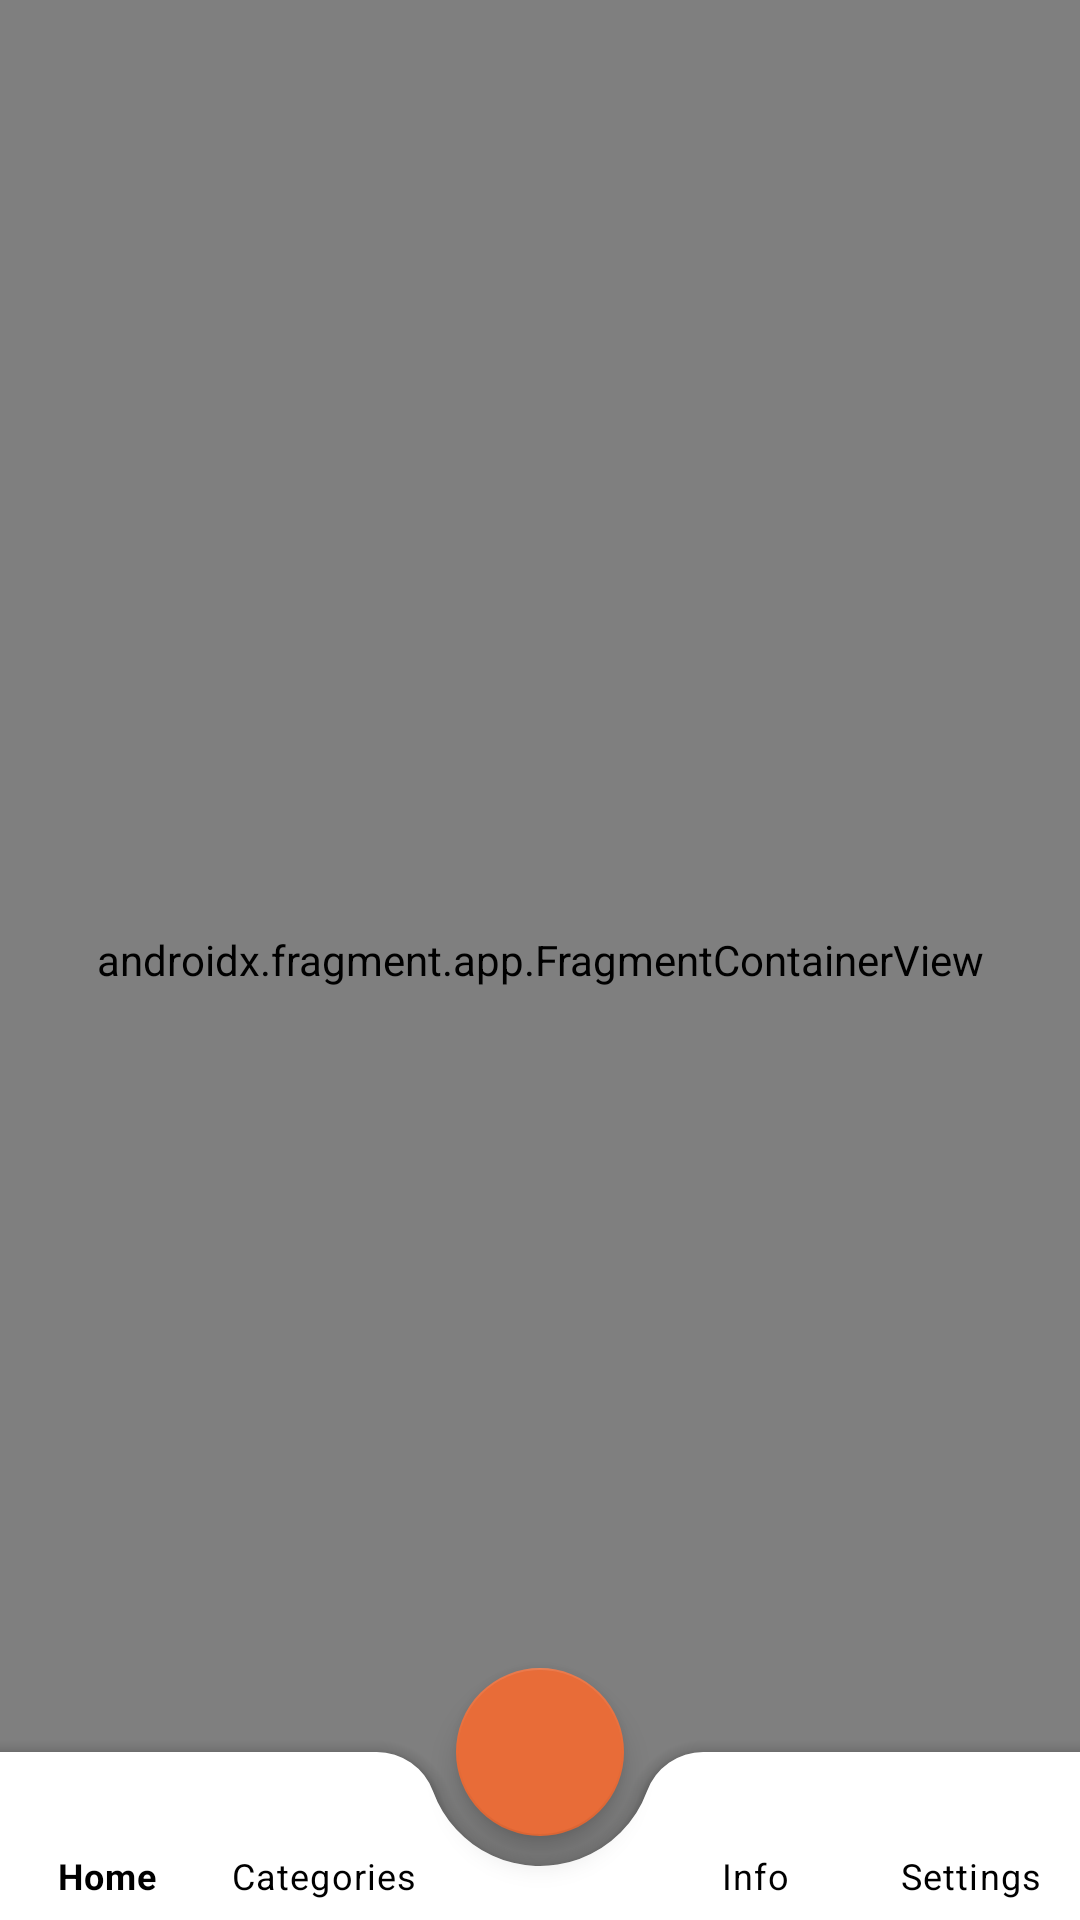

Write the Android layout XML for this screen, with the resource values it uses.
<!-- AndroidManifest.xml: application theme Theme.ArAnimalLayout -->
<!-- res/layout/activity_main.xml -->
<?xml version="1.0" encoding="utf-8"?>
<androidx.coordinatorlayout.widget.CoordinatorLayout xmlns:android="http://schemas.android.com/apk/res/android"
    xmlns:app="http://schemas.android.com/apk/res-auto"
    xmlns:tools="http://schemas.android.com/tools"
    android:id="@+id/main"
    android:layout_width="match_parent"
    android:layout_height="match_parent">


    <androidx.fragment.app.FragmentContainerView
        android:id="@+id/nav_host_fragment"
        android:name="androidx.navigation.fragment.NavHostFragment"
        android:layout_width="match_parent"
        android:layout_height="match_parent"
        app:defaultNavHost="true"
        app:layout_behavior="@string/appbar_scrolling_view_behavior"
        app:navGraph="@navigation/nav_graph" />

    <com.google.android.material.bottomappbar.BottomAppBar
        android:id="@+id/bottomAppBar"
        android:layout_width="match_parent"
        android:layout_height="wrap_content"
        android:layout_gravity="bottom"
        android:backgroundTint="@color/white"
        app:contentInsetEnd="0dp"
        app:contentInsetStart="0dp"
        app:fabAlignmentMode="center"
        app:fabCradleMargin="10dp"
        app:fabCradleRoundedCornerRadius="20dp">

        <com.google.android.material.bottomnavigation.BottomNavigationView
            android:id="@+id/bottom_navigation"
            android:layout_width="match_parent"
            android:layout_height="match_parent"
            app:backgroundTint="@android:color/transparent"
            app:elevation="0dp"
            app:itemIconTint="@color/black"
            app:itemTextColor="@color/black"
            app:labelVisibilityMode="labeled"
            app:menu="@menu/bottom_menu"/>
    </com.google.android.material.bottomappbar.BottomAppBar>

    <com.google.android.material.floatingactionbutton.FloatingActionButton
        android:layout_width="wrap_content"
        android:layout_height="wrap_content"
        android:importantForAccessibility="no"
        android:tint="@color/white"
        app:backgroundTint="@color/accent"
        android:src="@drawable/baseline_camera_24"
        app:layout_anchor="@id/bottomAppBar" />

</androidx.coordinatorlayout.widget.CoordinatorLayout>
<!-- resources referenced by this layout -->
<resources>
  <color name="accent">#e86c38</color>
  <color name="black">#FF000000</color>
  <color name="white">#FFFFFFFF</color>
  <style name="Theme.ArAnimalLayout" parent="Theme.MaterialComponents.DayNight.NoActionBar" />
</resources>
